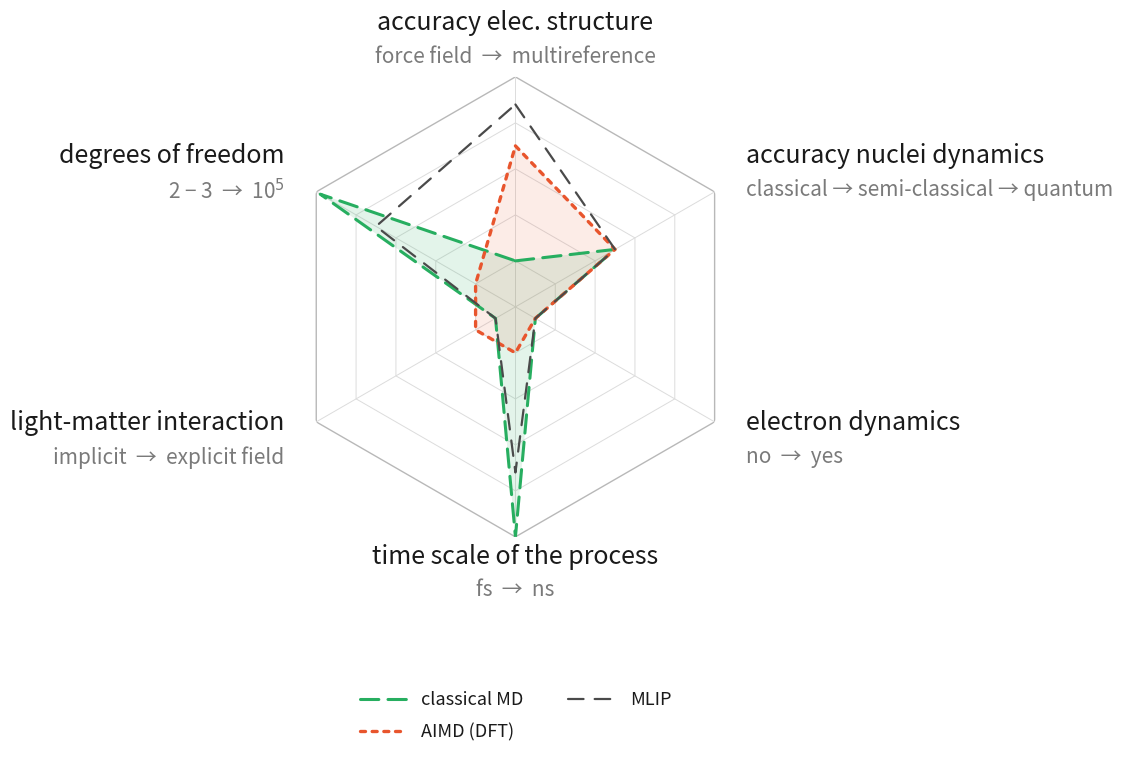

This figure's Python source:
#!/usr/bin/env python3
"""
Radar / spider chart comparing simulation methods against what the problem demands.

Axes (clockwise from top):
    1. accuracy elec. structure   force field -> multireference
    2. accuracy nuclei dynamics   classical -> semi-classical -> quantum
    3. electron dynamics          no -> yes
    4. time scale of the process  fs -> ns
    5. light-matter interaction   none -> explicit field / QED
    6. degrees of freedom         2-3 -> 10^5

Edit AXES and METHODS below; everything else adapts automatically.
"""

import numpy as np
import matplotlib.pyplot as plt
from matplotlib.path import Path
from matplotlib.patches import RegularPolygon

# --------------------------------------------------------------------------
# 1. AXES  (label, subtitle)  -- order = clockwise starting at 12 o'clock
# --------------------------------------------------------------------------
AXES = [
    ("accuracy elec. structure", "force field  →  multireference"),
    ("accuracy nuclei dynamics", "classical → semi-classical → quantum"),
    ("electron dynamics",        "no  →  yes"),
    ("time scale of the process", "fs  →  ns"),
    ("light-matter interaction", "implicit  →  explicit field"),
    ("degrees of freedom",       "2 − 3  →  10$^5$"),
]

# --------------------------------------------------------------------------
# 2. METHODS: name -> (values in [0, 1], colour, linestyle, linewidth)
#    Values follow the same order as AXES.
# --------------------------------------------------------------------------
METHODS = {
    "classical MD": dict(
        values=[0.20, 0.50, 0.10, 1.00, 0.10, 0.98],
        color="#27ae60", linestyle=(0, (6, 3)), linewidth=2.2, fill=0.13,
    ),
    "AIMD (DFT)": dict(
        values=[0.7, 0.50, 0.10, 0.20, 0.20, 0.20],
        color="#e8552d", linestyle=(0, (1.5, 2)), linewidth=2.4, fill=0.11,
    ),
    "MLIP": dict(
        values=[0.88, 0.50, 0.10, 0.72, 0.10, 0.70],
        color="#4a4a4a", linestyle=(0, (7, 5)), linewidth=1.6, fill=0.0,
    ),
}

N_RINGS = 5          # number of concentric grid polygons
LABEL_RADIUS = 1.16  # distance of the axis labels from the centre

# --------------------------------------------------------------------------
# 2b. FONT SIZES  -- tweak these to scale the text
#     FONT_SCALE multiplies every size below at once.
# --------------------------------------------------------------------------
FONT_SCALE          = 1.0   # global multiplier for all font sizes
FS_AXIS_TITLE       = 18 #12.5  # axis names around the chart
FS_AXIS_SUBTITLE    = 15 #9.5   # small grey range description under each axis name
FS_LEGEND           = 13 #11.5  # legend entries


def fs(size):
    """Apply the global FONT_SCALE to a base font size."""
    return size * FONT_SCALE


# --------------------------------------------------------------------------
# 3. Helper: polygon-shaped frame instead of the default circular one
# --------------------------------------------------------------------------
def polygon_spine(ax, n_vars, theta):
    """Replace the circular outer spine by an n-sided polygon."""
    ax.set_frame_on(False)
    # outer boundary
    outer = RegularPolygon((0.5, 0.5), n_vars, radius=0.5,
                           orientation=0, transform=ax.transAxes,
                           facecolor="none", edgecolor="#b8b8b8",
                           linewidth=1.0, zorder=0)
    ax.add_patch(outer)
    # inner rings
    closed = np.append(theta, theta[0])
    for r in np.linspace(1.0 / N_RINGS, 1.0, N_RINGS)[:-1]:
        ax.plot(closed, [r] * len(closed), color="#dcdcdc",
                linewidth=0.7, zorder=0)
    # radial spokes
    for t in theta:
        ax.plot([t, t], [0, 1], color="#dcdcdc", linewidth=0.7, zorder=0)


def make_radar(save_as=None, show=False):
    n = len(AXES)
    theta = np.linspace(0, 2 * np.pi, n, endpoint=False)

    fig = plt.figure(figsize=(11.5, 8.0), dpi=150)
    # explicit axes rect keeps room for the outer labels and the legend
    ax = fig.add_axes([0.30, 0.22, 0.40, 0.66], polar=True)

    # 12 o'clock start, clockwise
    ax.set_theta_offset(np.pi / 2)
    ax.set_theta_direction(-1)

    ax.set_ylim(0, 1)
    ax.set_xticks([])
    ax.set_yticks([])
    ax.grid(False)
    ax.spines["polar"].set_visible(False)

    polygon_spine(ax, n, theta)

    # ---- data ------------------------------------------------------------
    closed_theta = np.append(theta, theta[0])
    for name, cfg in METHODS.items():
        vals = np.append(cfg["values"], cfg["values"][0])
        ax.plot(closed_theta, vals, label=name,
                color=cfg["color"], linestyle=cfg["linestyle"],
                linewidth=cfg["linewidth"], zorder=3,
                solid_capstyle="round", dash_capstyle="round")
        if cfg["fill"]:
            ax.fill(closed_theta, vals, color=cfg["color"],
                    alpha=cfg["fill"], zorder=2, linewidth=0)

    # ---- axis labels ------------------------------------------------------
    for t, (title, subtitle) in zip(theta, AXES):
        # horizontal / vertical alignment depending on position on the circle
        x = np.sin(t)          # because of offset+direction, sin/cos swap
        y = np.cos(t)
        if abs(x) < 1e-3:
            ha = "center"
        elif x > 0:
            ha = "left"
        else:
            ha = "right"
        # anchor the pair radially, then stack title/subtitle in *points*
        # so they never overlap on the near-horizontal axes
        ax.annotate(title, xy=(t, LABEL_RADIUS),
                    xytext=(0, 3), textcoords="offset points",
                    ha=ha, va="bottom", fontsize=fs(FS_AXIS_TITLE),
                    color="#1a1a1a", zorder=5, annotation_clip=False)
        ax.annotate(subtitle, xy=(t, LABEL_RADIUS),
                    xytext=(0, -4), textcoords="offset points",
                    ha=ha, va="top", fontsize=fs(FS_AXIS_SUBTITLE),
                    color="#7a7a7a", zorder=5, annotation_clip=False)

    # ---- legend -----------------------------------------------------------
    handles, labels = ax.get_legend_handles_labels()
    leg = ax.legend(handles, labels, loc="upper center",
                    bbox_to_anchor=(0.5, -0.30), ncol=2,
                    frameon=False, fontsize=fs(FS_LEGEND),
                    handlelength=2.6, columnspacing=2.5, labelspacing=0.8)
    for txt in leg.get_texts():
        txt.set_color("#1a1a1a")

    if save_as:
        for path in (save_as if isinstance(save_as, (list, tuple)) else [save_as]):
            fig.savefig(path, bbox_inches="tight", facecolor="white")
            print(f"saved: {path}")
    if show:
        plt.show()
    return fig, ax


if __name__ == "__main__":
    make_radar(save_as=["radar_methods.png", "radar_methods.pdf"])
